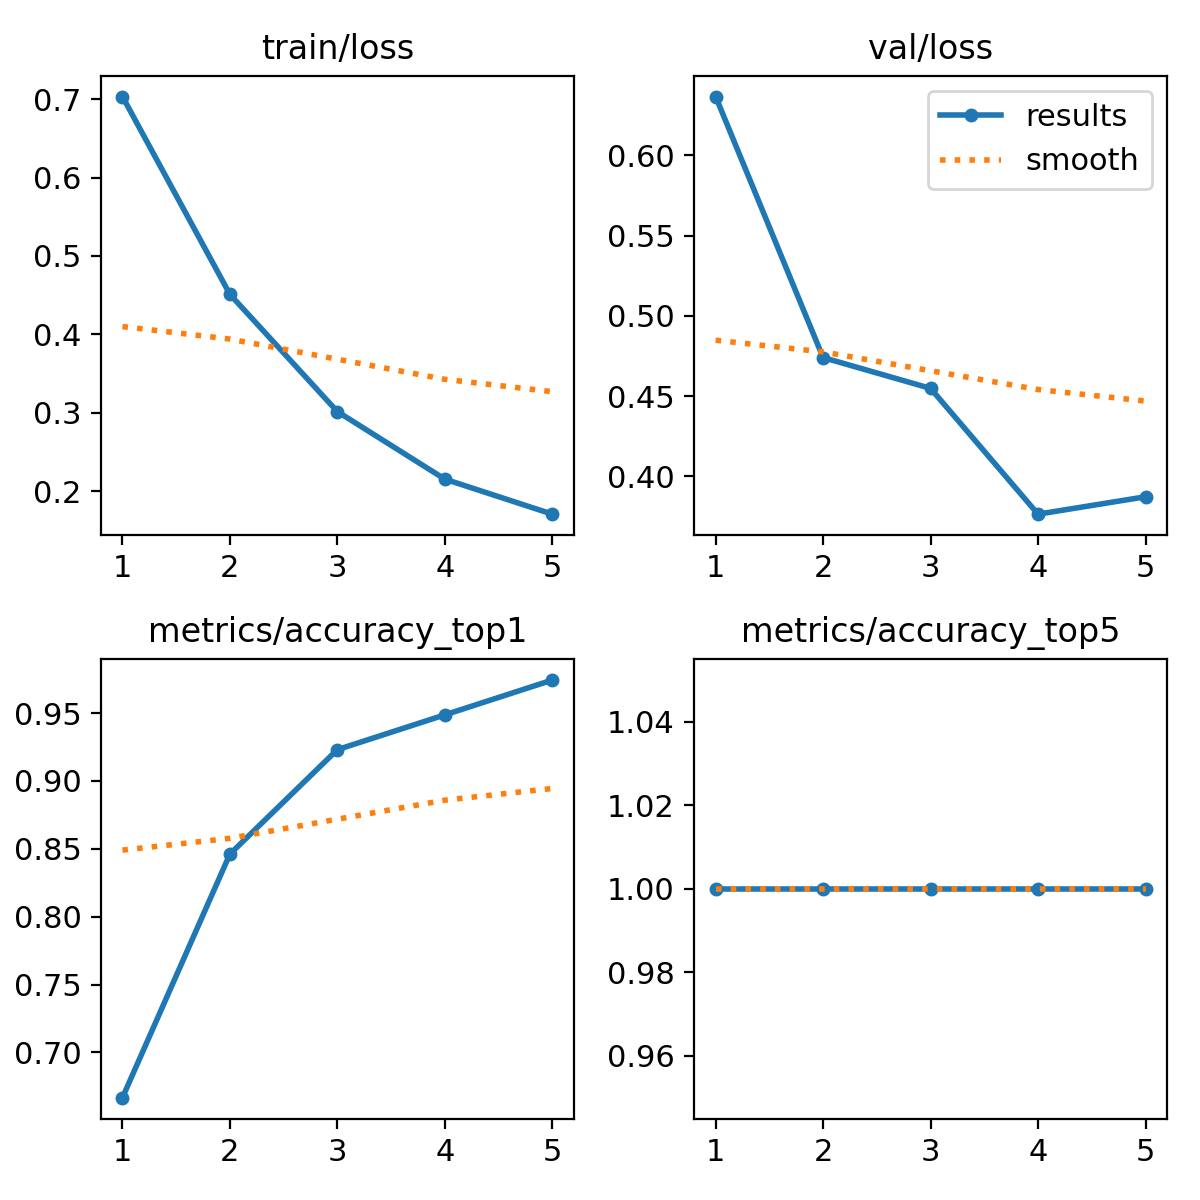

The file beside this chart, header and first rows:
epoch, train/loss, metrics/accuracy_top1, metrics/accuracy_top5, val/loss, lr/pg0, lr/pg1, lr/pg2
1, 0.7032, 0.6667, 1, 0.6367, 8.568e-05, 8.568e-05, 8.568e-05
2, 0.4511, 0.8461, 1, 0.4741, 0.0001432, 0.0001432, 0.0001432
3, 0.3017, 0.9231, 1, 0.4549, 0.0001639, 0.0001639, 0.0001639
4, 0.2157, 0.9487, 1, 0.3765, 0.0001478, 0.0001478, 0.0001478
5, 0.1711, 0.9744, 1, 0.3874, 9.5048e-05, 9.5048e-05, 9.5048e-05
